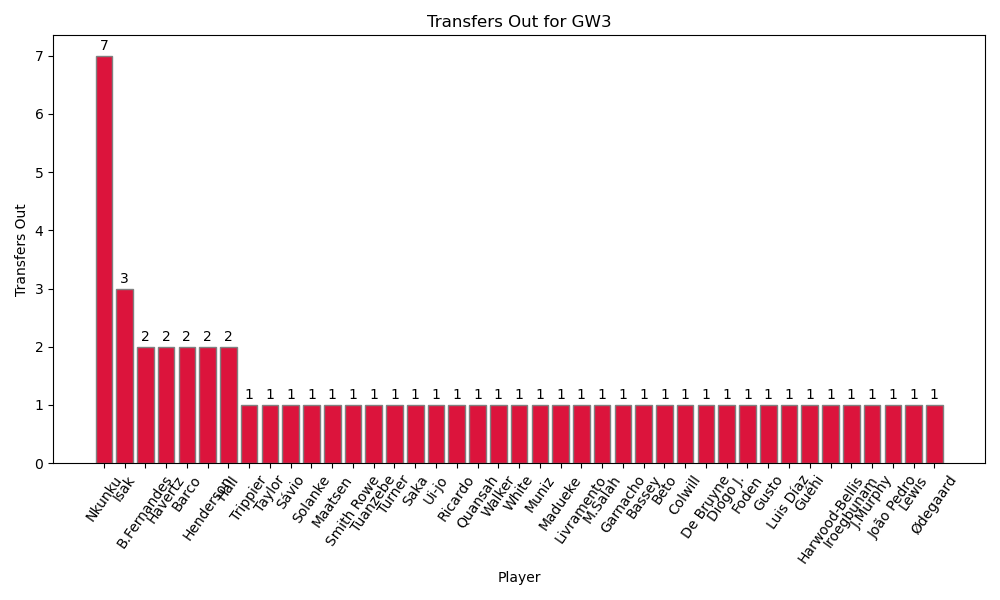

The file beside this chart, header and first rows:
player_name, transfers_out
Nkunku, 7
Isak, 3
B.Fernandes, 2
Havertz, 2
Barco, 2
Henderson, 2
Hall, 2
Trippier, 1
Taylor, 1
Sávio, 1
Solanke, 1
Maatsen, 1
Smith Rowe, 1
Tuanzebe, 1
Turner, 1
Saka, 1
Ui-jo, 1
Ricardo, 1
Quansah, 1
Walker, 1
White, 1
Muniz, 1
Madueke, 1
Livramento, 1
M.Salah, 1
Garnacho, 1
Bassey, 1
Beto, 1
Colwill, 1
De Bruyne, 1
Diogo J., 1
Foden, 1
Gusto, 1
Luis Díaz, 1
Guéhi, 1
Harwood-Bellis, 1
Iroegbunam, 1
J.Murphy, 1
João Pedro, 1
Lewis, 1
Ødegaard, 1
